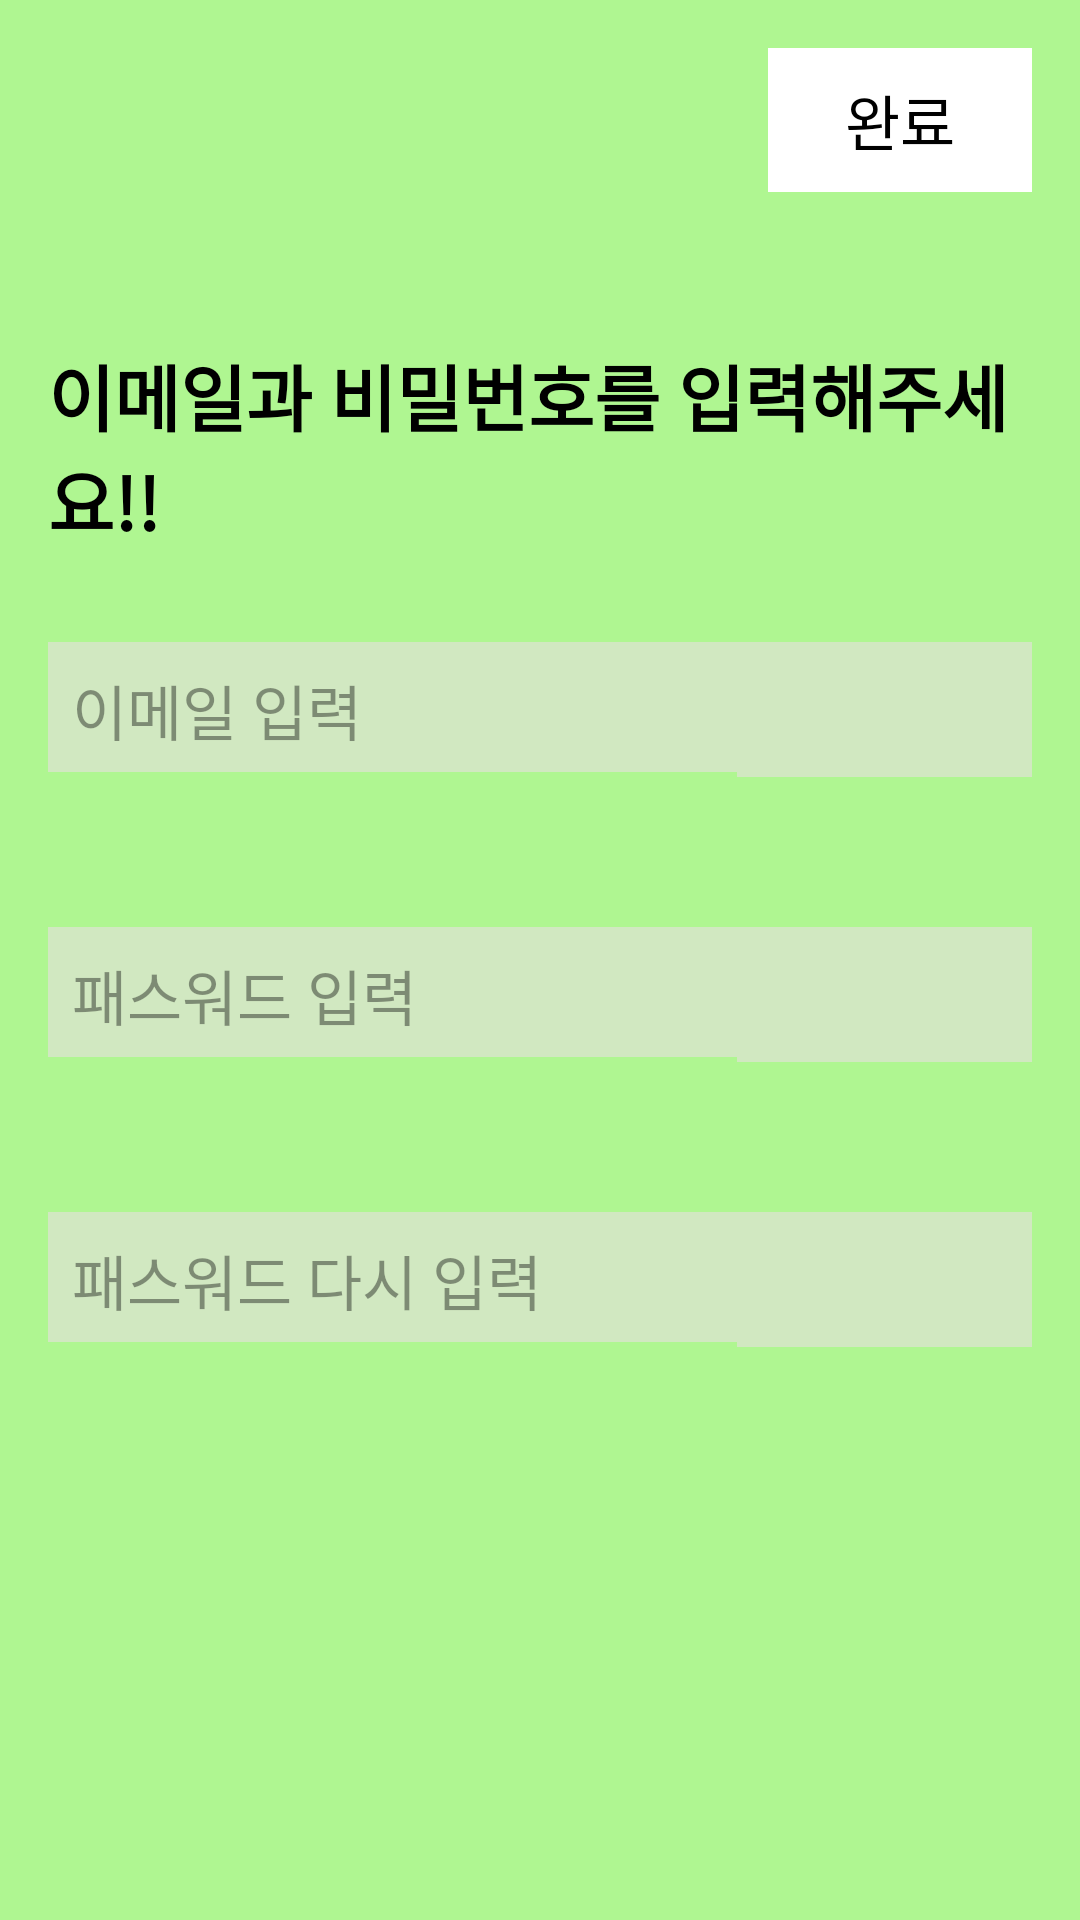

Here is an Android app screen rendered from its layout file. Give the layout XML and the strings, colors and styles it references.
<!-- AndroidManifest.xml: application theme Theme.GodsaengFinal -->
<!-- res/layout/fragment_sign_up.xml -->
<?xml version="1.0" encoding="utf-8"?>
<androidx.constraintlayout.widget.ConstraintLayout
    xmlns:android="http://schemas.android.com/apk/res/android"
    xmlns:app="http://schemas.android.com/apk/res-auto"
    xmlns:tools="http://schemas.android.com/tools"
    android:layout_width="match_parent"
    android:layout_height="match_parent"
    android:background="@color/green"
    android:padding="16dp"
    tools:ignore="HardcodedText,SpUsage">

    <androidx.appcompat.widget.AppCompatButton
        android:id="@+id/button_sing_up"
        style="@style/Widget.AppCompat.Button.Borderless"
        android:layout_width="wrap_content"
        android:layout_height="wrap_content"
        android:layout_gravity="end"
        android:background="@color/white"
        android:text="완료"
        android:textColor="@color/black"
        android:textSize="20dp"
        app:layout_constraintTop_toTopOf="parent"
        app:layout_constraintEnd_toEndOf="parent"/>

    <TextView
        android:id="@+id/text_label"
        android:layout_width="wrap_content"
        android:layout_height="wrap_content"
        android:layout_marginTop="50dp"
        android:text="이메일과 비밀번호를 입력해주세요!!"
        android:textSize="24dp"
        android:textColor="@color/black"
        android:textStyle="bold"
        app:layout_constraintTop_toBottomOf="@+id/button_sing_up"
        app:layout_constraintStart_toStartOf="parent"/>

    <ScrollView
        android:layout_width="match_parent"
        android:layout_height="0dp"
        app:layout_constraintTop_toBottomOf="@+id/text_label"
        app:layout_constraintBottom_toBottomOf="parent">

        <androidx.constraintlayout.widget.ConstraintLayout
            android:layout_width="match_parent"
            android:layout_height="wrap_content">

            <EditText
                android:id="@+id/edit_email"
                android:layout_width="match_parent"
                android:layout_height="wrap_content"
                android:layout_marginTop="30dp"
                android:hint="이메일 입력"
                android:importantForAutofill="no"
                android:includeFontPadding="false"
                android:inputType="textEmailAddress"
                android:maxLength="50"
                android:padding="8dp"
                android:background="@color/light_green"
                android:textColor="@color/black"
                android:textColorHint="@color/gray"
                android:textSize="20dp"
                app:layout_constraintTop_toTopOf="parent"
                app:layout_constraintStart_toStartOf="parent"/>

            <View
                android:layout_width="0dp"
                android:layout_height="2dp"
                android:layout_marginTop="-2dp"
                android:background="@color/green"
                app:layout_constraintTop_toBottomOf="@+id/edit_email"
                app:layout_constraintStart_toStartOf="parent"
                app:layout_constraintWidth_percent="0.7"/>

            <EditText
                android:id="@+id/edit_password"
                android:layout_width="match_parent"
                android:layout_height="wrap_content"
                android:paddingBottom="5dp"
                android:layout_marginTop="50dp"
                android:hint="패스워드 입력"
                android:importantForAutofill="no"
                android:includeFontPadding="false"
                android:inputType="textPassword"
                android:maxLength="50"
                android:padding="8dp"
                android:background="@color/light_green"
                android:textColor="@color/black"
                android:textColorHint="@color/gray"
                android:textSize="20dp"
                app:layout_constraintTop_toBottomOf="@+id/edit_email"/>

            <View
                android:layout_width="0dp"
                android:layout_height="2dp"
                android:layout_marginTop="-2dp"
                android:background="@color/green"
                app:layout_constraintTop_toBottomOf="@+id/edit_password"
                app:layout_constraintStart_toStartOf="parent"
                app:layout_constraintWidth_percent="0.7"/>

            <EditText
                android:id="@+id/edit_password_confirm"
                android:layout_width="match_parent"
                android:layout_height="wrap_content"
                android:paddingBottom="5dp"
                android:layout_marginTop="50dp"
                android:hint="패스워드 다시 입력"
                android:importantForAutofill="no"
                android:includeFontPadding="false"
                android:inputType="textPassword"
                android:maxLength="50"
                android:padding="8dp"
                android:background="@color/light_green"
                android:textColor="@color/black"
                android:textColorHint="@color/gray"
                android:textSize="20dp"
                app:layout_constraintTop_toBottomOf="@+id/edit_password"/>

            <View
                android:layout_width="0dp"
                android:layout_height="2dp"
                android:layout_marginTop="-2dp"
                android:background="@color/green"
                app:layout_constraintTop_toBottomOf="@+id/edit_password_confirm"
                app:layout_constraintStart_toStartOf="parent"
                app:layout_constraintWidth_percent="0.7"/>

        </androidx.constraintlayout.widget.ConstraintLayout>

    </ScrollView>



</androidx.constraintlayout.widget.ConstraintLayout>
<!-- resources referenced by this layout -->
<resources>
  <color name="black">#FF000000</color>
  <color name="gray">#66000000</color>
  <color name="green">#AFF691</color>
  <color name="light_green">#D1E8C1</color>
  <color name="white">#FFFFFFFF</color>
  <style name="Theme.GodsaengFinal" parent="Theme.MaterialComponents.DayNight.DarkActionBar">
          
          <item name="colorPrimary">@color/purple_500</item>
          <item name="colorPrimaryVariant">@color/purple_700</item>
          <item name="colorOnPrimary">@color/white</item>
          
          <item name="colorSecondary">@color/teal_200</item>
          <item name="colorSecondaryVariant">@color/teal_700</item>
          <item name="colorOnSecondary">@color/black</item>
          
          <item name="android:statusBarColor">@color/white</item>
        
          
      </style>
  <color name="purple_500">#FF6200EE</color>
  <color name="purple_700">#FF3700B3</color>
  <color name="teal_200">#FF03DAC5</color>
  <color name="teal_700">#FF018786</color>
</resources>
